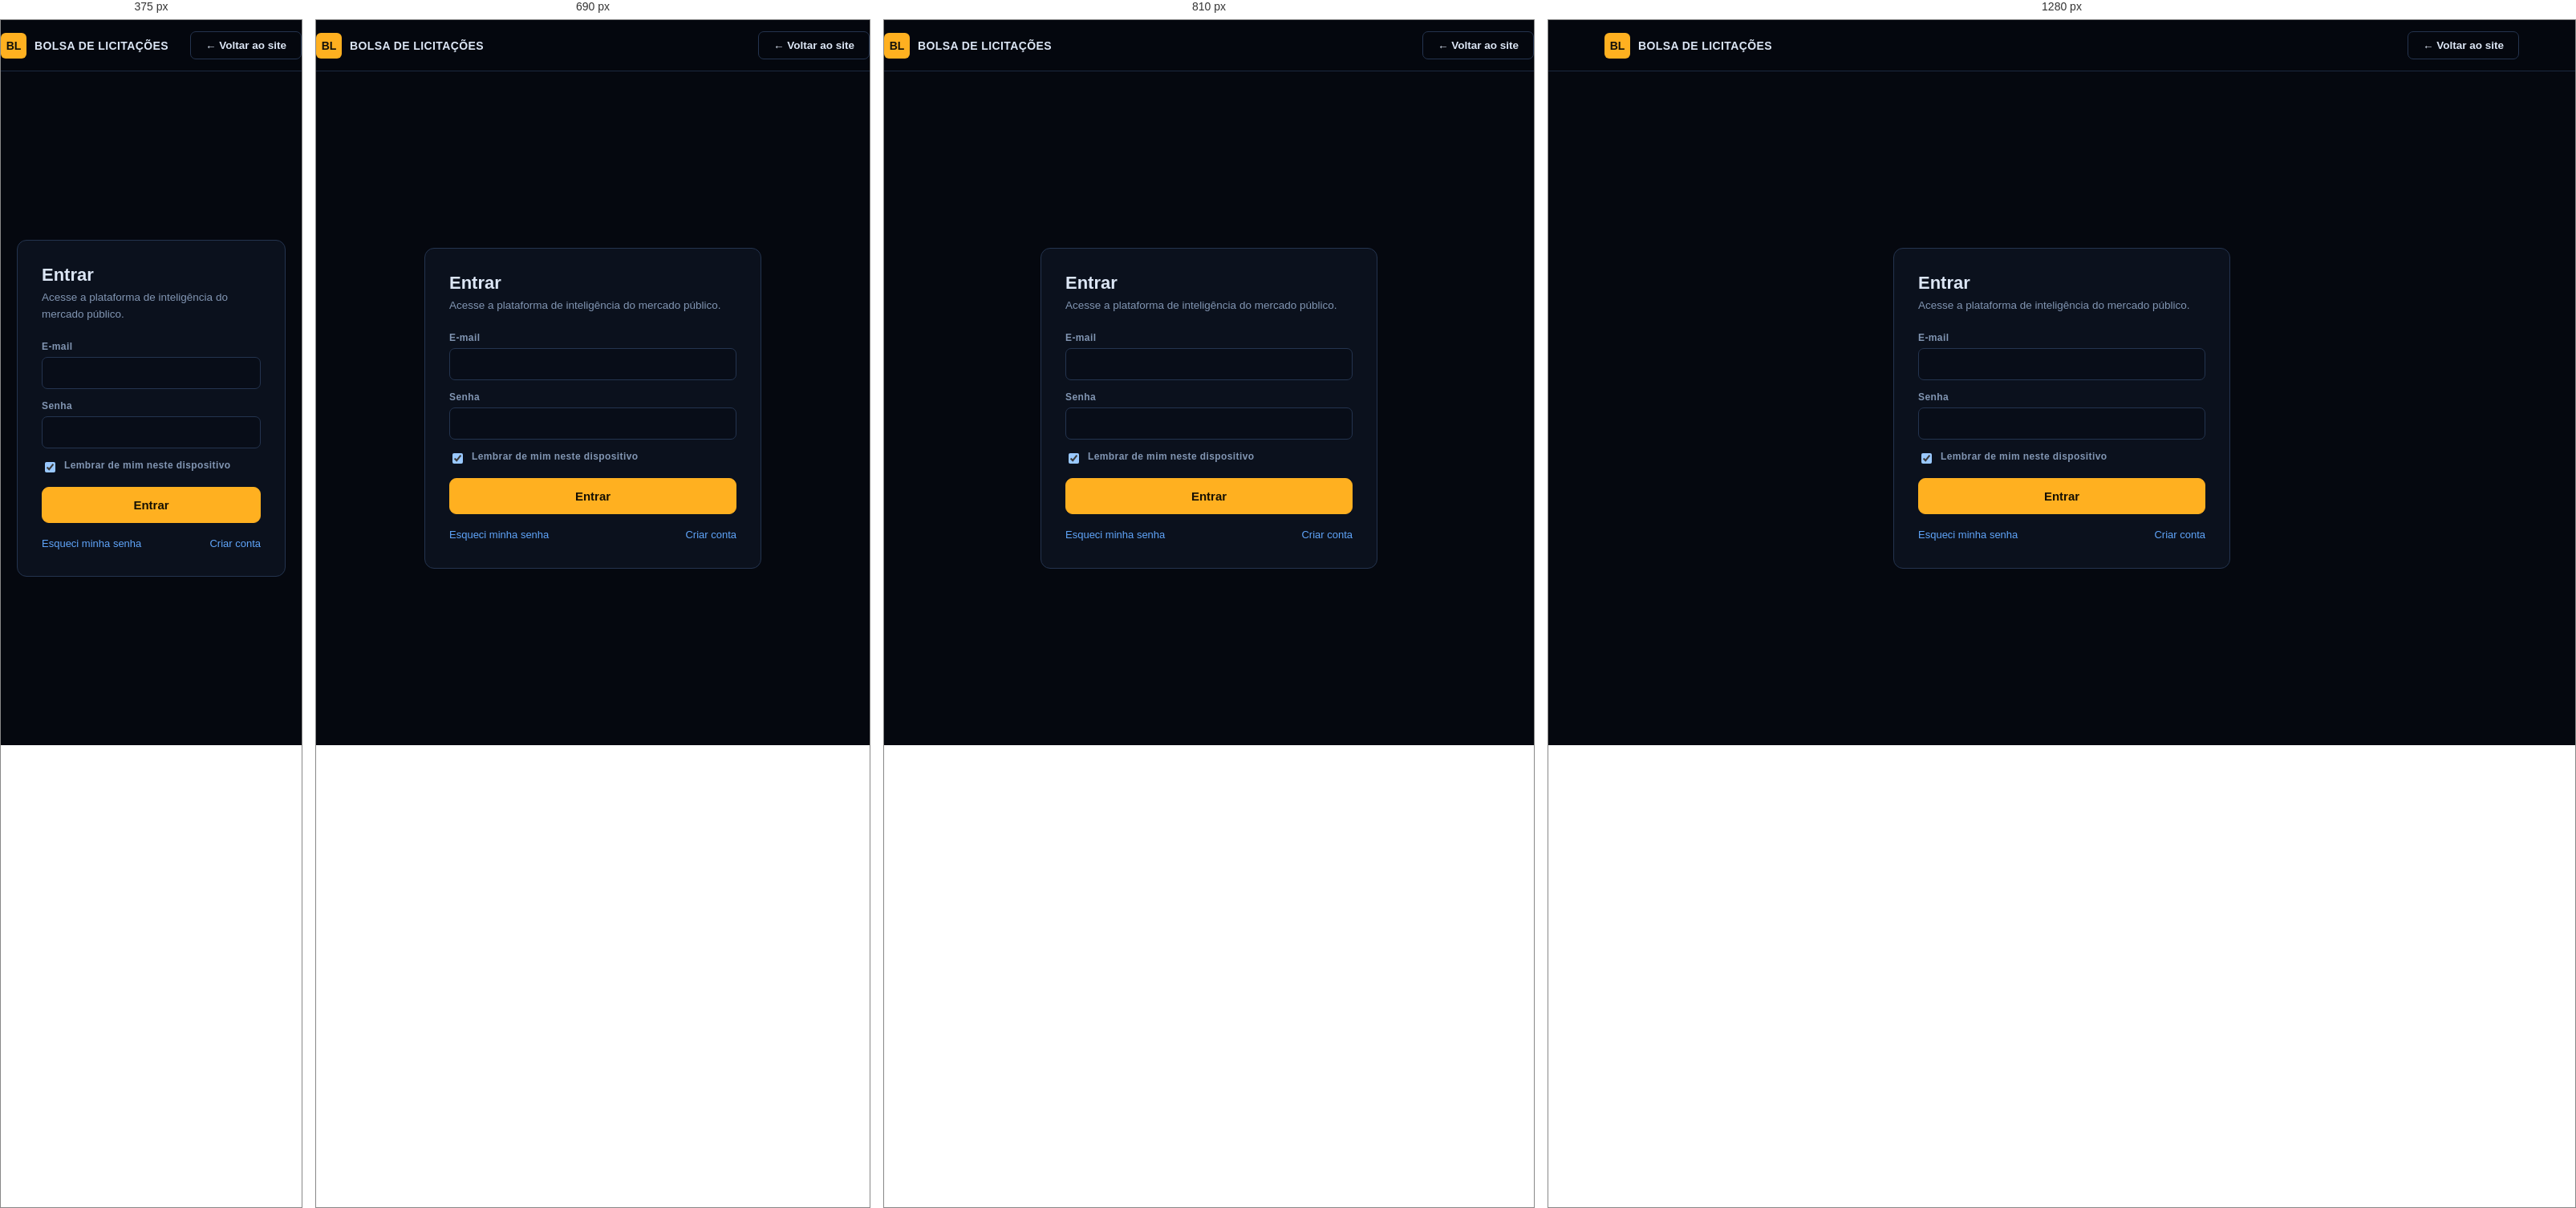
Rendered at 375 px, 690 px, 810 px and 1280 px, left to right.

<!-- file: login.html -->
<!doctype html><html lang="pt-BR"><head>
<meta charset="utf-8">
<meta name="viewport" content="width=device-width, initial-scale=1">
<link rel="stylesheet" href="https://fonts.googleapis.com/css2?family=Archivo:wght@600;700;800&family=IBM+Plex+Sans:wght@400;500;600;700&family=IBM+Plex+Mono:wght@400;500;600;700&display=swap">
<link rel="stylesheet" href="assets/portal.css">
<title>Entrar — Bolsa de Licitações</title>
</head><body>
<nav class="nav"><div class="wrap nav-in">
  <a class="brand" href="index.html"><span class="brand-mark">BL</span><b>Bolsa de Licitações</b></a>
  <div class="nav-cta"><a class="btn ghost" href="index.html">← Voltar ao site</a></div>
</div></nav>
<div class="auth-wrap"><div class="auth-card">
  <h1>Entrar</h1>
  <div class="sub">Acesse a plataforma de inteligência do mercado público.</div>
  <form id="f">
    <div class="field"><label for="email">E-mail</label><input id="email" type="email" required autocomplete="email"></div>
    <div class="field"><label for="senha">Senha</label><input id="senha" type="password" required autocomplete="current-password"></div>
    <div class="field check"><input id="lembrar" type="checkbox" checked><label for="lembrar">Lembrar de mim neste dispositivo</label></div>
    <div class="form-msg" id="msg"></div>
    <button class="btn primary big full" type="submit" id="btn">Entrar</button>
  </form>
  <div class="auth-links"><a href="recuperar.html">Esqueci minha senha</a><a href="cadastro.html">Criar conta</a></div>
</div></div>
<script src="https://cdn.jsdelivr.net/npm/@supabase/supabase-js@2/dist/umd/supabase.min.js"></script>
<script src="assets/config.js"></script>
<script src="assets/portal.js"></script>
<script>
"use strict";
const q = new URLSearchParams(location.search);
const msg = document.getElementById("msg");
if (q.get("verificado")) formMsg(msg, "ok", "E-mail confirmado! Entre com sua senha.");
document.getElementById("f").addEventListener("submit", async (e) => {
  e.preventDefault();
  const btn = document.getElementById("btn"); btn.disabled = true;
  try {
    const { error } = await sb.auth.signInWithPassword({
      email: document.getElementById("email").value.trim(),
      password: document.getElementById("senha").value
    });
    if (error) throw error;
    track("login_success");
    const perfil = await sb.from("saas_perfis").select("onboarding").eq("user_id", (await sb.auth.getUser()).data.user.id).single();
    const fezOnboarding = perfil.data && perfil.data.onboarding && Object.keys(perfil.data.onboarding).length > 0;
    // aceita apenas caminhos relativos internos (evita open redirect)
    const next = q.get("next");
    const nextSeguro = next && /^[a-z0-9_/-]+\.html$/i.test(next) && !next.startsWith("/") ? next : null;
    location.href = nextSeguro || (fezOnboarding ? "app.html" : "onboarding.html");
  } catch (err) {
    formMsg(msg, "err", /confirm/i.test(err.message || "") ?
      "Confirme seu e-mail antes de entrar (verifique sua caixa de entrada)." :
      "E-mail ou senha inválidos.");
    btn.disabled = false;
  }
});
</script>
</body></html>


/* @media block from assets/portal.css */
@media (max-width:760px){.nav-links{display:none}}

/* @media block from assets/portal.css */
@media (max-width:920px){.hero-grid{grid-template-columns:1fr}}

/* @media block from assets/portal.css */
@media (max-width:920px){.grid3,.grid4{grid-template-columns:repeat(2,1fr)}}

/* @media block from assets/portal.css */
@media (max-width:600px){.grid3,.grid4{grid-template-columns:1fr}}

/* @media block from assets/portal.css */
@media (max-width:760px){.foot-grid{grid-template-columns:1fr 1fr}}

/* @media block from assets/portal.css */
@media (max-width:1000px){.plans{grid-template-columns:repeat(2,1fr)}}

/* @media block from assets/portal.css */
@media (max-width:620px){.plans{grid-template-columns:1fr}}

/* @media block from assets/portal.css */
@media (max-width:860px){.shell{grid-template-columns:1fr}.side{position:static;flex-direction:row;overflow-x:auto}}